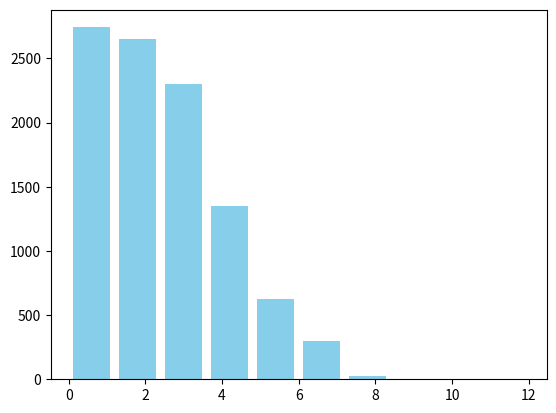

This chart was generated by the following Python code:
from fractions import Fraction
from scipy.stats import binom
import matplotlib.pyplot as plt
import numpy as np


def moment(var_list, k):
	num = len(var_list)
	return sum([j ** k for j in var_list]) / num


list_all = []
for _ in range(10000):
	case = np.random.randint(low=1, high=13, size=30)
	list_class = [0 for _ in range(13)]

	for i in case:
		list_class[i - 1] += 1

	list_all.append(list_class[0])

plt.hist(list_all, rwidth=0.8, color="skyblue")
plt.show()

print(moment(list_all, 1), moment(list_all, 2), moment(list_all, 3))

